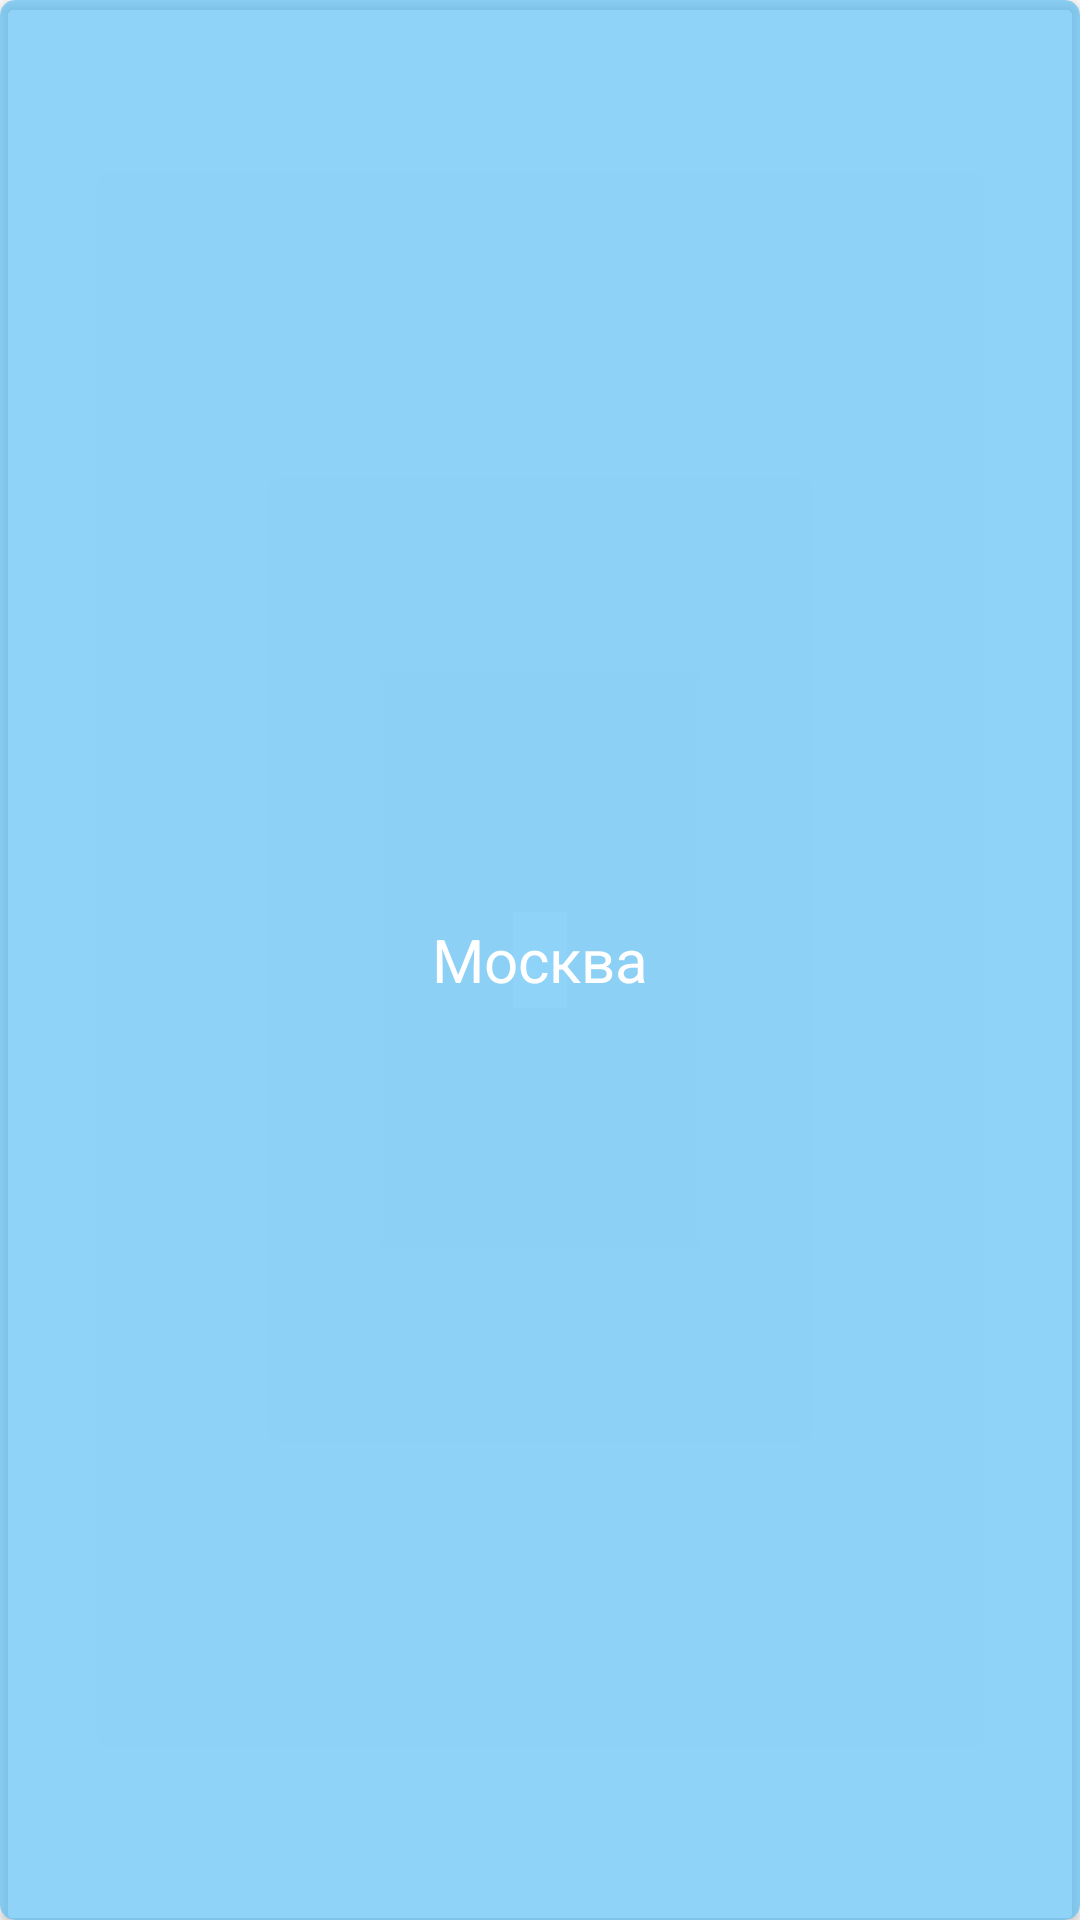

This screen was rendered from an Android layout file. Write that file and the resources it references.
<!-- AndroidManifest.xml: application theme Theme.WeatherKotlin -->
<!-- res/layout/city_item.xml -->
<?xml version="1.0" encoding="utf-8"?>
<androidx.cardview.widget.CardView xmlns:android="http://schemas.android.com/apk/res/android"
    android:layout_width="match_parent"
    android:layout_height="wrap_content"
    xmlns:app="http://schemas.android.com/apk/res-auto"
    android:layout_marginHorizontal="40dp"
    android:backgroundTint="@color/blue3"
    app:cardCornerRadius="5dp"
    android:layout_marginBottom="5dp">

    <TextView
        android:id="@+id/city_name"
        android:layout_width="wrap_content"
        android:layout_height="wrap_content"
        android:text="Москва"
        android:maxLines="1"
        android:textColor="@color/white"
        android:layout_gravity="center"
        android:textSize="20sp"
        android:padding="5dp"
        />

</androidx.cardview.widget.CardView>
<!-- resources referenced by this layout -->
<resources>
  <color name="blue3">#AD5BBFF6</color>
  <color name="white">#FFFFFFFF</color>
  <style name="Theme.WeatherKotlin" parent="Theme.MaterialComponents.DayNight.NoActionBar">
          
          <item name="colorPrimary">@color/blue2</item>
          <item name="colorPrimaryVariant">@color/blue2</item>
          <item name="colorOnPrimary">@color/white</item>
          
          <item name="colorSecondary">@color/teal_200</item>
          <item name="colorSecondaryVariant">@color/teal_700</item>
          <item name="colorOnSecondary">@color/black</item>
          
          <item name="android:statusBarColor" tools:targetApi="l">?attr/colorPrimaryVariant</item>
          
      </style>
  <color name="blue2">#5BBFF6</color>
  <color name="teal_200">#FF03DAC5</color>
  <color name="teal_700">#FF018786</color>
  <color name="black">#FF000000</color>
</resources>
